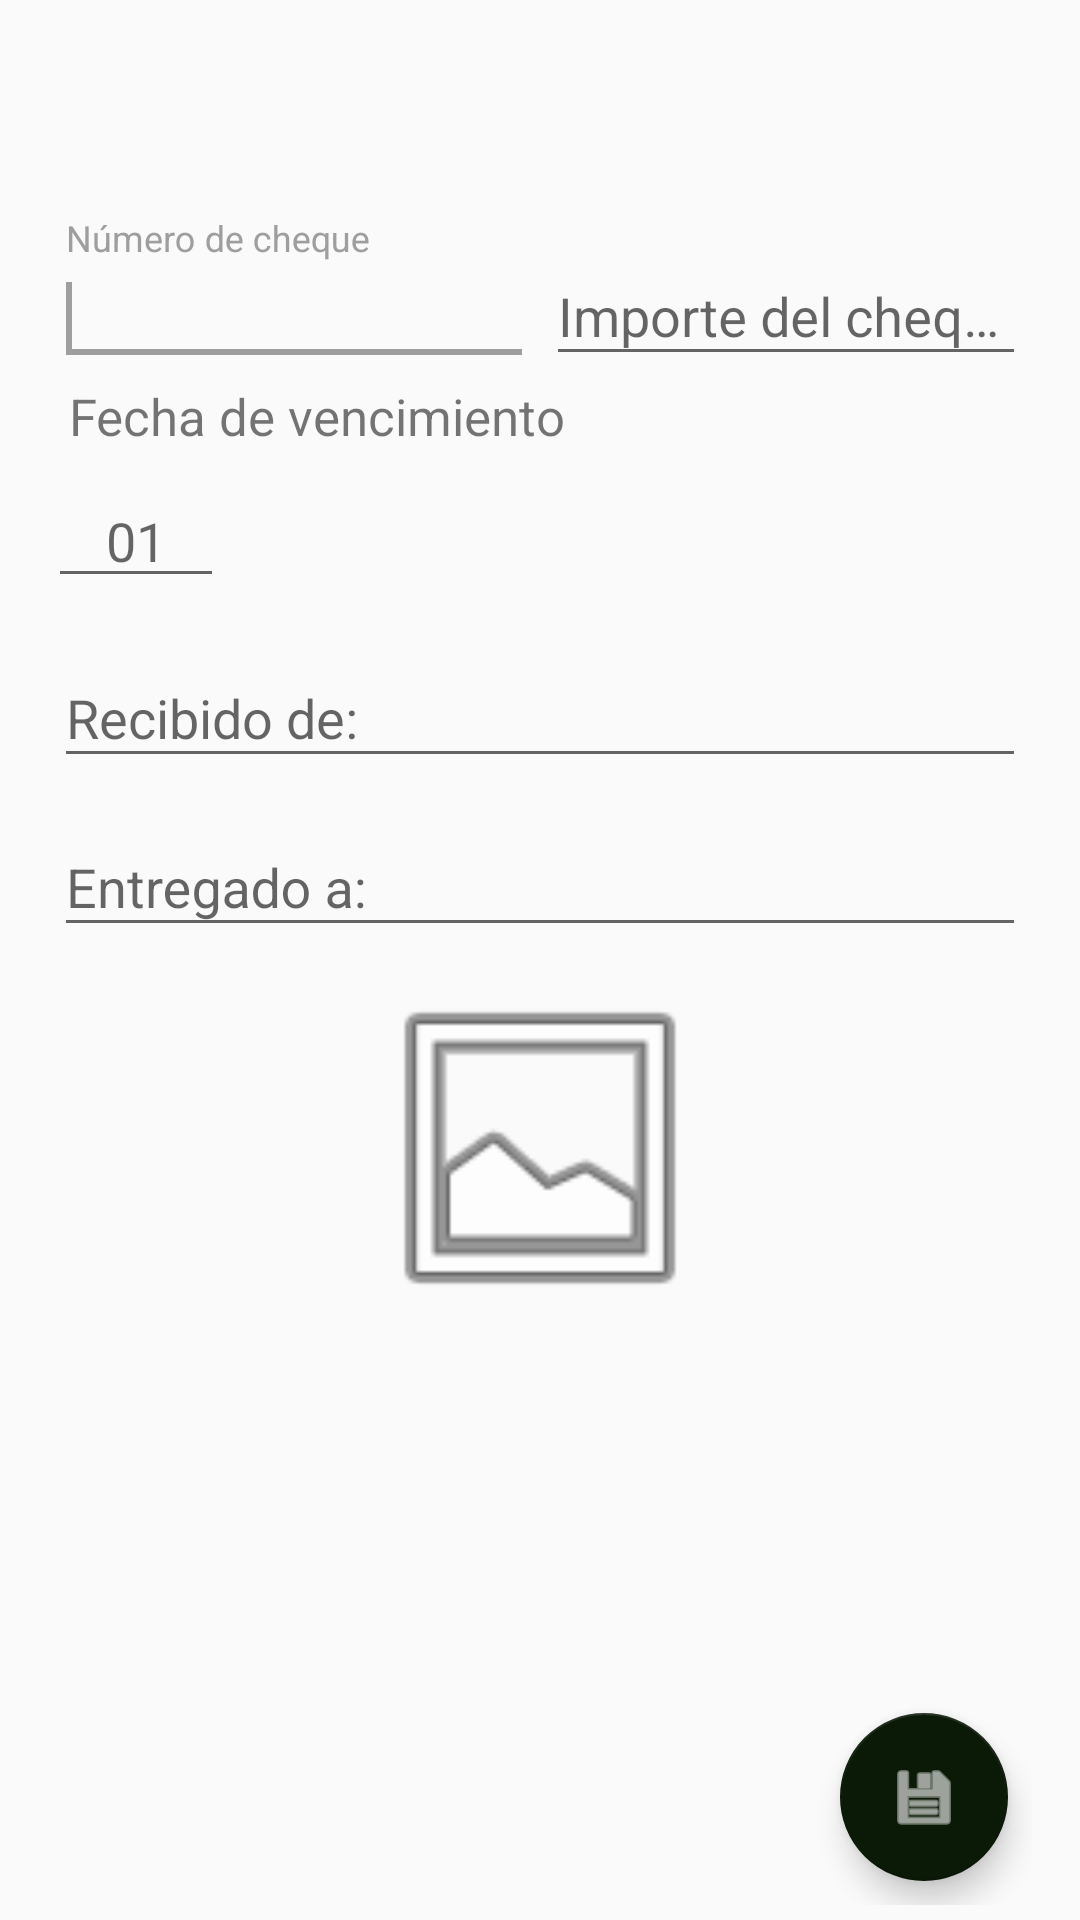

Produce the Android XML layout that renders to this screen, including the resource entries it uses.
<!-- AndroidManifest.xml: application theme AppTheme.NoActionBar -->
<!-- res/layout/fragment_add.xml -->
<?xml version="1.0" encoding="utf-8"?>
<android.support.design.widget.CoordinatorLayout xmlns:android="http://schemas.android.com/apk/res/android"
    xmlns:app="http://schemas.android.com/apk/res-auto"
    xmlns:tools="http://schemas.android.com/tools"
    android:id="@+id/main_content"
    android:layout_width="match_parent"
    android:layout_height="match_parent"
    android:fitsSystemWindows="true"
    android:paddingBottom="5dp"
    android:paddingLeft="@dimen/activity_horizontal_margin"
    android:paddingRight="@dimen/activity_horizontal_margin"
    android:paddingTop="@dimen/activity_vertical_margin"
    tools:context=".main.activity.ui.MainActivity">

    <RelativeLayout
        android:id="@+id/relativeContent"
        android:layout_width="match_parent"
        android:layout_height="wrap_content">

        <ScrollView
            android:layout_width="match_parent"
            android:layout_height="match_parent">

            <LinearLayout
                android:layout_width="match_parent"
                android:layout_height="match_parent"
                android:orientation="vertical">

                <LinearLayout
                    android:id="@+id/linearAddOne"
                    android:layout_width="250dp"
                    android:layout_height="wrap_content"
                    android:orientation="horizontal">

                    <Spinner
                        android:id="@+id/spinnerTypeChecks"
                        style="@style/SpinnerStyle"
                        android:background="@drawable/border_style_spinner" />

                    
                        
                        
                        
                        
                </LinearLayout>

                <LinearLayout
                    android:id="@+id/linearAddTwo"
                    android:layout_width="match_parent"
                    android:layout_height="wrap_content"
                    android:orientation="vertical">

                    <LinearLayout
                        android:id="@+id/linearAddThree"
                        android:layout_width="match_parent"
                        android:layout_height="wrap_content"
                        android:orientation="horizontal">

                        <android.support.design.widget.TextInputLayout
                            android:id="@+id/wrapperNumber"
                            style="@style/EditTextStyle"
                            android:layout_margin="@dimen/margim_add_fragment"
                            android:hint="@string/hint_number_add">

                            <EditText
                                android:id="@+id/editTextNumber"
                                style="@style/EditTextStyle"
                                android:inputType="number" >
                            <requestFocus />
                            </EditText>

                        </android.support.design.widget.TextInputLayout>

                        <android.support.design.widget.TextInputLayout
                            android:id="@+id/wrapperAmount"
                            style="@style/EditTextStyle"
                            android:layout_margin="@dimen/margim_add_fragment"
                            android:hint="@string/hint_amount_add">

                            <EditText
                                android:id="@+id/editTextAmount"
                                style="@style/EditTextStyle"
                                android:inputType="numberDecimal" />

                        </android.support.design.widget.TextInputLayout>
                    </LinearLayout>

                    <TextView
                        android:layout_width="match_parent"
                        android:layout_height="wrap_content"
                        android:layout_marginLeft="7dp"
                        android:text="Fecha de vencimiento"
                        android:textSize="17dp" />

                    <LinearLayout
                        android:layout_width="match_parent"
                        android:layout_height="wrap_content"
                        android:orientation="horizontal">

                        <EditText
                            android:id="@+id/daysExpiration"
                            style="@style/EditTextDayStyle" />

                        <Spinner
                            android:id="@+id/monthsExpiration"
                            style="@style/SpinnerStyleDate"
                            android:layout_weight="2"
                            android:background="@drawable/border_style_spinner" />

                        <Spinner
                            android:id="@+id/yearsExpiration"
                            style="@style/SpinnerStyleDate"
                            android:layout_weight="2.3"
                            android:background="@drawable/border_style_spinner" />

                    </LinearLayout>


                    <android.support.design.widget.TextInputLayout
                        android:id="@+id/wrapperOrigin"
                        style="@style/EditTextStyle"
                        android:layout_margin="@dimen/margim_add_fragment"
                        android:hint="@string/hint_origin_add">

                        <EditText
                            android:id="@+id/editTextOrigin"
                            style="@style/EditTextStyle" />

                    </android.support.design.widget.TextInputLayout>

                    <android.support.design.widget.TextInputLayout
                        android:id="@+id/wrapperDestiny"
                        style="@style/EditTextStyle"
                        android:layout_margin="@dimen/margim_add_fragment"
                        android:hint="@string/hint_destiny_add">

                        <EditText
                            android:id="@+id/editTextDestiny"
                            style="@style/EditTextStyle" />

                    </android.support.design.widget.TextInputLayout>

                </LinearLayout>

                <ImageView
                    android:id="@+id/imageAddShow"
                    android:layout_width="@dimen/destination_width"
                    android:layout_height="@dimen/destination_height"
                    android:layout_gravity="center"
                    android:layout_marginTop="5dp"
                    android:src="@android:drawable/ic_menu_gallery"
                    android:clickable="true" />
                

            </LinearLayout>
        </ScrollView>
    </RelativeLayout>

    <android.support.design.widget.FloatingActionButton
        android:id="@+id/fab"
        android:layout_width="wrap_content"
        android:layout_height="wrap_content"
        android:layout_gravity="end|bottom"
        android:layout_margin="@dimen/fab_margin"
        android:src="@android:drawable/ic_menu_save"
        android:tint="@android:color/white"
        app:backgroundTint="@color/colorPrimaryDark" />

</android.support.design.widget.CoordinatorLayout>
<!-- resources referenced by this layout -->
<resources>
  <color name="colorPrimaryDark">#0B1907</color>
  <dimen name="activity_horizontal_margin">16dp</dimen>
  <dimen name="activity_vertical_margin">16dp</dimen>
  <dimen name="destination_height">120dip</dimen>
  <dimen name="destination_width">180dip</dimen>
  <dimen name="fab_margin">8dp</dimen>
  <dimen name="margim_add_fragment">2dp</dimen>
  <!-- drawable border_rect_linear (drawable) -->
  <?xml version="1.0" encoding="utf-8"?>
  <shape xmlns:android="http://schemas.android.com/apk/res/android"
      android:shape="rectangle" >
      <stroke
          android:width="1dp"
          android:color="#A8A8A0" />
  
      
          
          
  
  </shape>
  <string name="hint_amount_add">Importe del cheque</string>
  <string name="hint_destiny_add">Entregado a:</string>
  <string name="hint_number_add">Número de cheque</string>
  <string name="hint_origin_add">Recibido de:</string>
  <style name="EditTextDayStyle">
          <item name="android:layout_width">fill_parent</item>
          <item name="android:layout_height">wrap_content</item>
          <item name="android:layout_weight">3</item>
          <item name="android:maxLength">2</item>
          <item name="android:layout_marginTop">8dp</item>
          <item name="android:gravity">center</item>
          <item name="android:hint">01</item>
          <item name="android:inputType">number</item>
      </style>
  <style name="EditTextStyle">
          <item name="android:layout_width">match_parent</item>
          <item name="android:layout_height">wrap_content</item>
          <item name="android:layout_weight">1</item>
          <item name="android:maxLength">20</item>
      </style>
  <style name="ImagePhotoStyle">
          <item name="android:layout_width">45dp</item>
          <item name="android:layout_height">45dp</item>
          <item name="android:layout_marginTop">5dp</item>
          <item name="android:layout_marginLeft">5dp</item>
          <item name="android:layout_weight">1</item>
          <item name="android:clickable">true</item>
      </style>
  <style name="SpinnerStyle">
          <item name="android:layout_width">200dp</item>
          <item name="android:layout_height">45dp</item>
          <item name="android:layout_margin">5dp</item>
          <item name="android:layout_weight">1.5</item>
      </style>
  <style name="SpinnerStyleDate">
          <item name="android:layout_width">match_parent</item>
          <item name="android:layout_height">45dp</item>
          <item name="android:layout_margin">5dp</item>
      </style>
  <style name="AppTheme.NoActionBar">
          <item name="windowActionBar">false</item>
          <item name="windowNoTitle">true</item>
      </style>
</resources>
